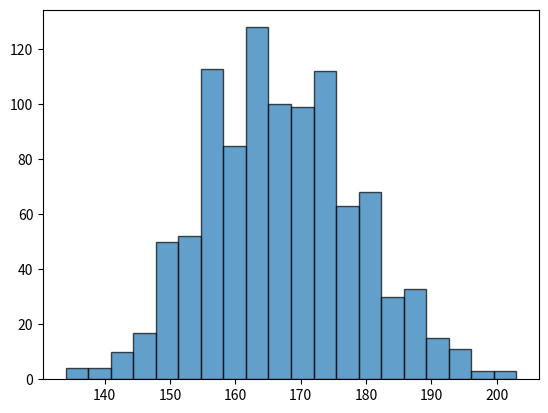

Source code (Python):
# Monte Carlo Simulation
import numpy as np

# Part 1
def roll_dice(num_rolls):
    # Simulation of rolling a dice twice, minimum of 1 and maximum of 6
    # Add the results of the two simulation, so possible values will be:
    # (1,1) or (1,2) .... (6,6) Sum will be between 2 and 12
    # Run multiple times to verify

    return np.random.randint(1, 7, 2)
    # Generate an array of 2 random integers between 1 and 6 (both inclusive) and add them.
print(roll_dice(10))


'''# Part 2
# Someone approaches us saying I will give you 5$ if you get 7 and take 1 $ if you get a number other than 7
How do we know what will happpen? Our own "Monte Carlo Simulation" like function 
'''
def monte_carlo_simulation(runs=1000):
    results = np.zeros(2) # An array, results[0] = 0, results[1] = 0
    for _ in range(runs):
        if roll_dice(1).sum() == 7:
            results[0] += 1
        else:
            results[1] += 1
    return results

#Test 2-3 times and time and calculate how much you will wiuni versus lose
print(monte_carlo_simulation())
print(monte_carlo_simulation())
print(monte_carlo_simulation())

# Part 3 - Now do it 1000 times ... Takes some time
results = np.zeros(1000)
for i in range(1000):
    results[i] = monte_carlo_simulation()[0]
print(results)

# Let us plot the results
import matplotlib.pyplot as plt
fig, ax = plt.subplots()
ax.hist(results, bins=20, edgecolor='black', alpha=0.7)
plt.show()

# Our win/loss
print(results.mean())        # Genral mean
print(results.mean()*5)      # What we will get as win on an average
print(results.mean() * 4.75) # Just a marginal change in reward-  see imapact
print(1000 - results.mean() * 4.75) # What we will pay on an average
print(results.mean()/1000) # What we will pay on an average per run

